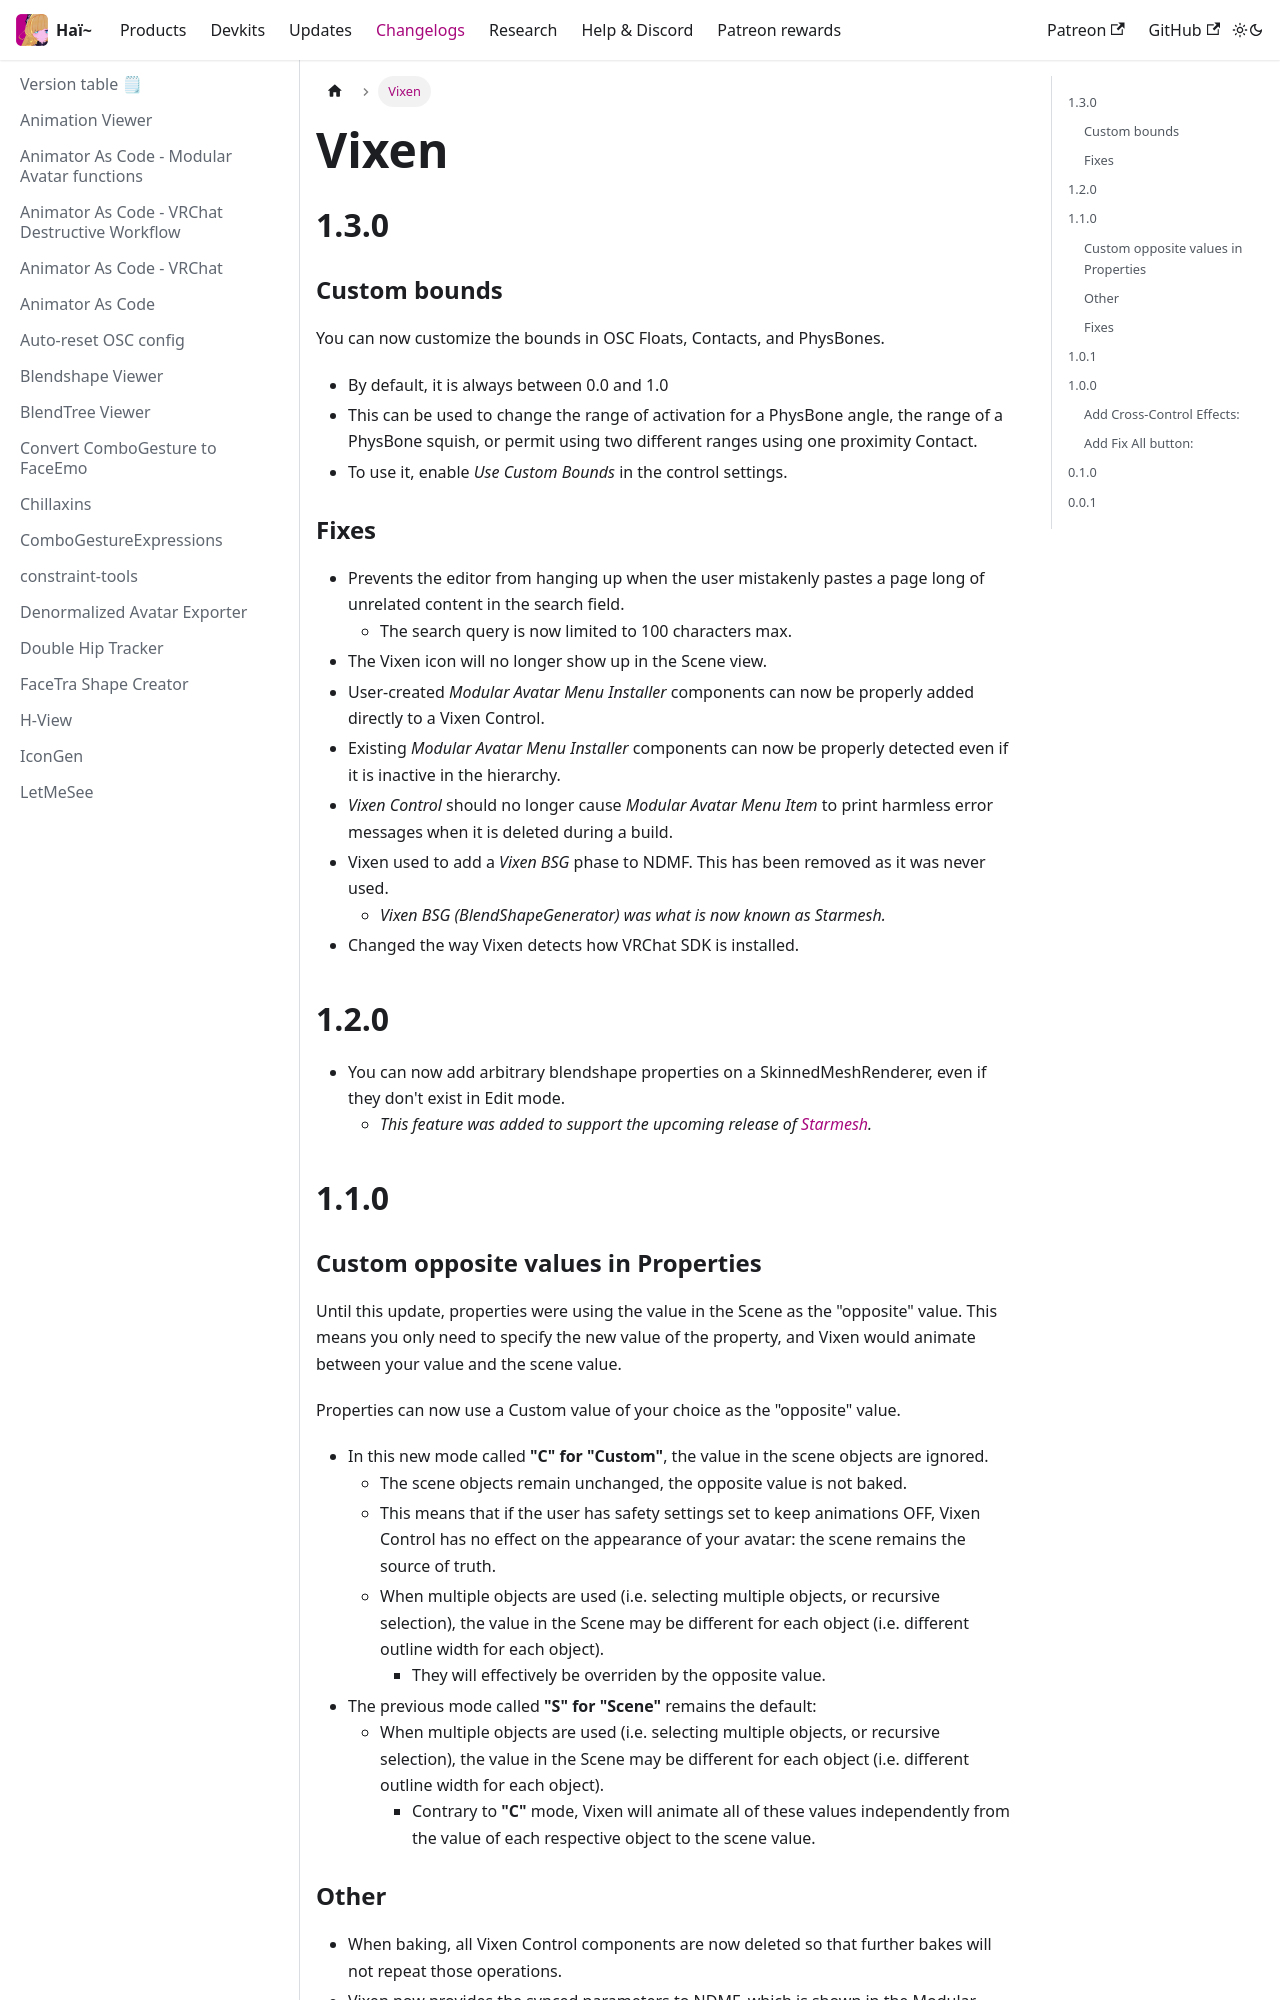

repository: hai-vr/documentation · page: docs/changelogs/vixen.html · generator: docusaurus

---
title: Vixen
---

## 1.3.0

### Custom bounds

You can now customize the bounds in OSC Floats, Contacts, and PhysBones.
- By default, it is always between 0.0 and 1.0
- This can be used to change the range of activation for a PhysBone angle, the range of a PhysBone squish,
  or permit using two different ranges using one proximity Contact.
- To use it, enable *Use Custom Bounds* in the control settings.

### Fixes

- Prevents the editor from hanging up when the user mistakenly pastes a page long of unrelated content in the search field.
  - The search query is now limited to 100 characters max.
- The Vixen icon will no longer show up in the Scene view.
- User-created *Modular Avatar Menu Installer* components can now be properly added directly to a Vixen Control.
- Existing *Modular Avatar Menu Installer* components can now be properly detected even if it is inactive in the hierarchy.
- *Vixen Control* should no longer cause *Modular Avatar Menu Item* to print harmless error messages when it is deleted during a build.
- Vixen used to add a *Vixen BSG* phase to NDMF. This has been removed as it was never used.
  - *Vixen BSG (BlendShapeGenerator) was what is now known as Starmesh.*
- Changed the way Vixen detects how VRChat SDK is installed.

## 1.2.0

- You can now add arbitrary blendshape properties on a SkinnedMeshRenderer, even if they don't exist in Edit mode.
  - *This feature was added to support the upcoming release of [Starmesh](/docs/products/starmesh).*

## 1.1.0
